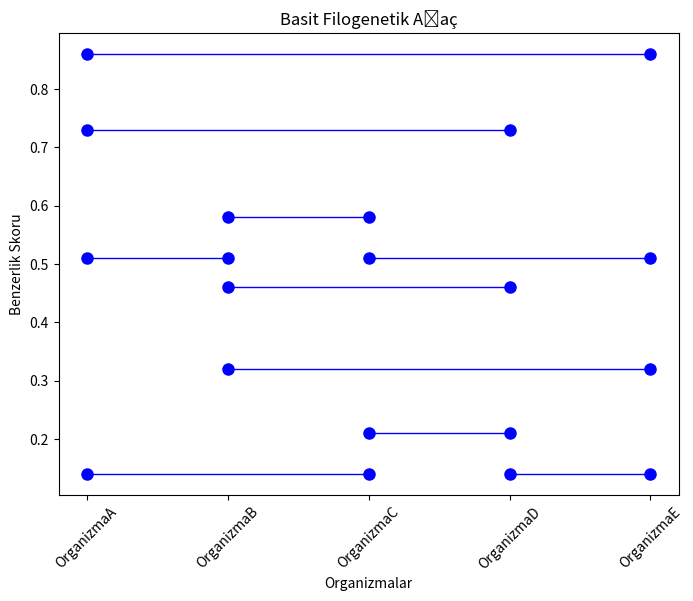

The matplotlib source for this figure:
import random
import matplotlib.pyplot as plt

# Örnek organizma listesi
organisms = ['OrganizmaA', 'OrganizmaB', 'OrganizmaC', 'OrganizmaD', 'OrganizmaE']

# Benzerlik matrisi
similarity_matrix = [[1.0, 0.4, 0.2, 0.1, 0.3],
                     [0.4, 1.0, 0.5, 0.2, 0.4],
                     [0.2, 0.5, 1.0, 0.4, 0.6],
                     [0.1, 0.2, 0.4, 1.0, 0.5],
                     [0.3, 0.4, 0.6, 0.5, 1.0]]

# Rastgele benzerlik matrisi oluşturma
for i in range(len(organisms)):
    for j in range(i, len(organisms)):
        if i != j:
            similarity_matrix[i][j] = similarity_matrix[j][i] = round(random.uniform(0.1, 1.0), 2)

# Filogenetik ağaç oluşturma
plt.figure(figsize=(8, 6))
for i in range(len(organisms)):
    for j in range(i, len(organisms)):
        if i != j:
            plt.plot([i, j], [similarity_matrix[i][j], similarity_matrix[i][j]], marker='o', linestyle='-', linewidth=1, markersize=8, color='b')

plt.xticks(range(len(organisms)), organisms, rotation=45)
plt.title('Basit Filogenetik Ağaç')
plt.xlabel('Organizmalar')
plt.ylabel('Benzerlik Skoru')
plt.show()
